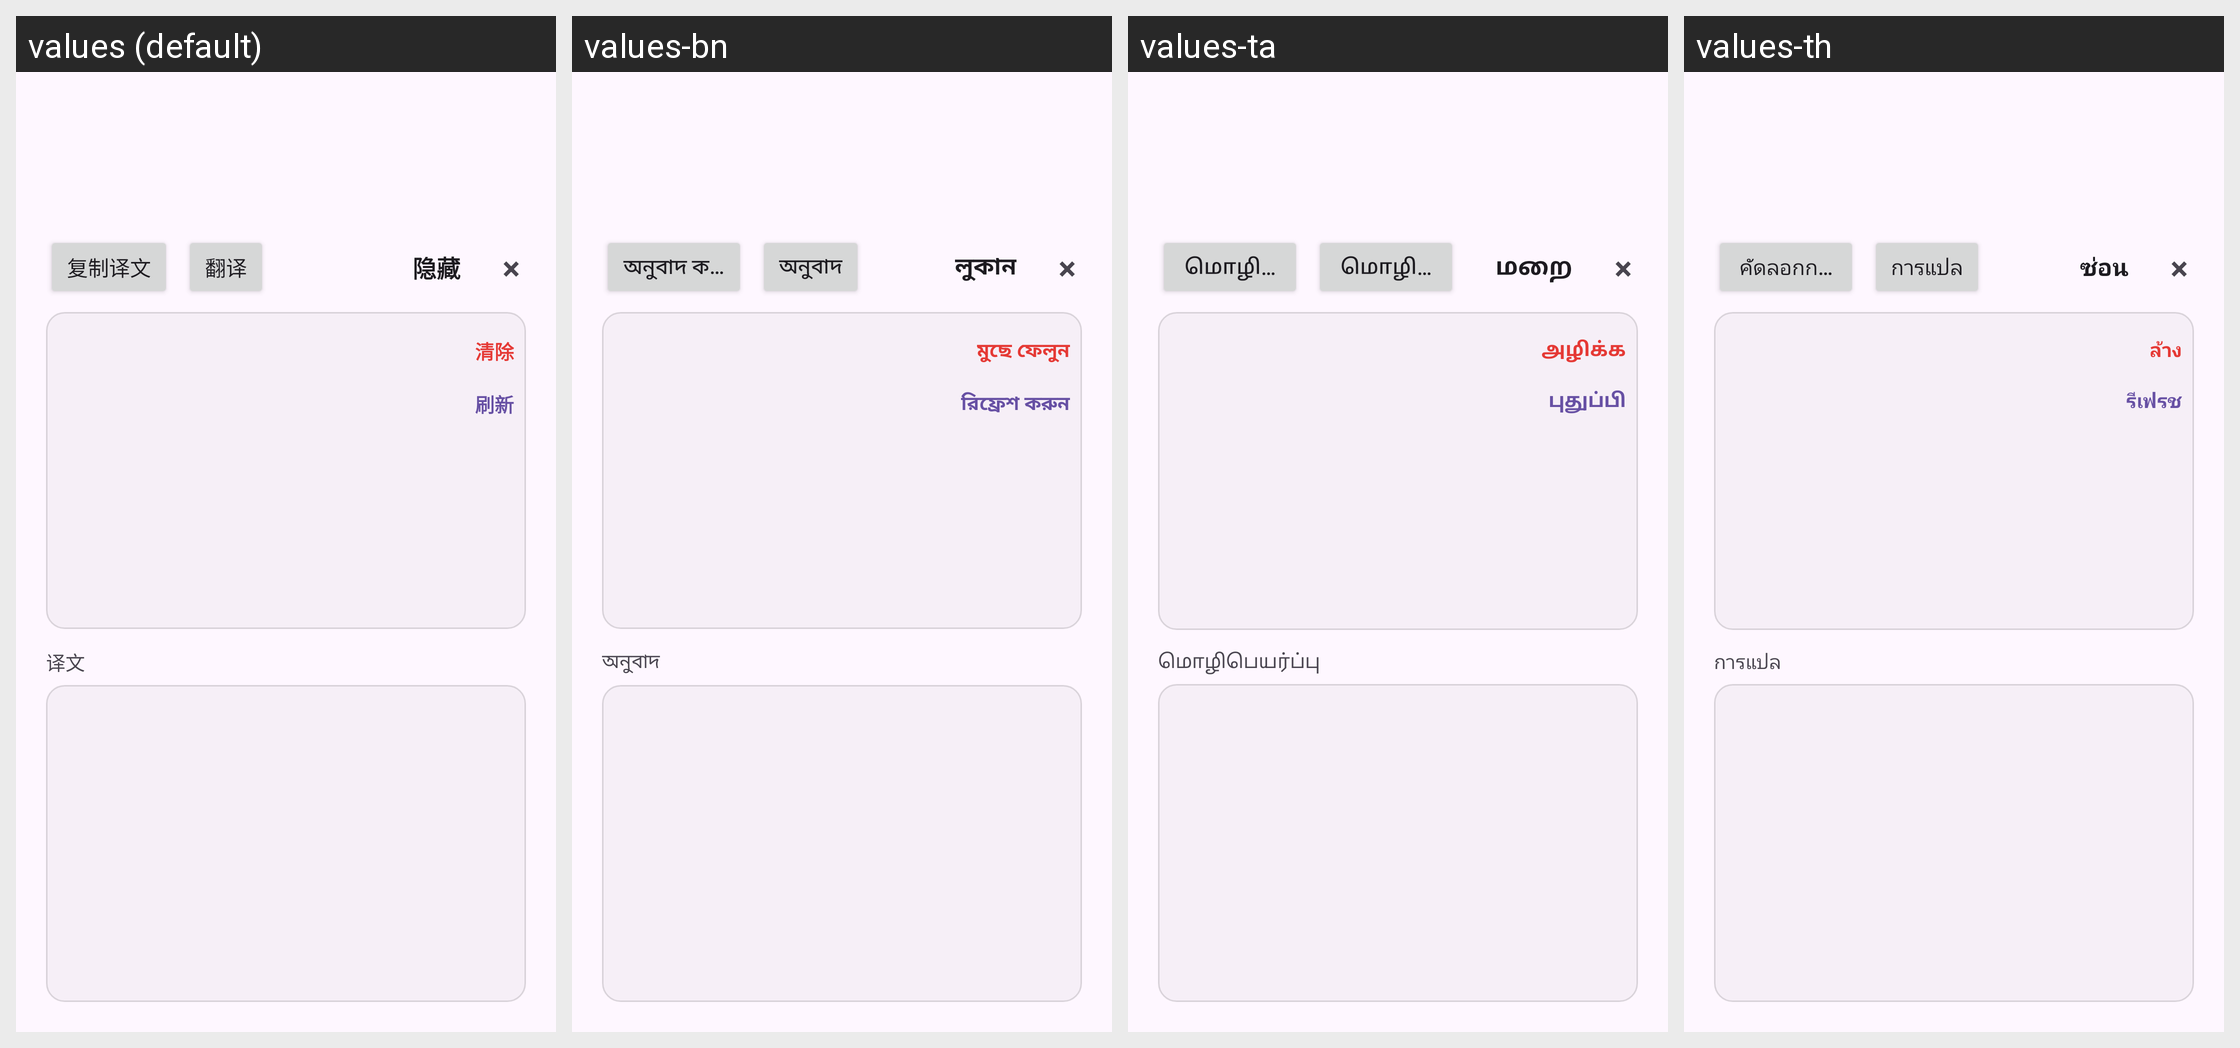

Here is an Android app screen in its default locale and in the app's own translations. Write out the translated-string differences for the strings that appear on this screen.
Android screen res/layout/overlay_result.xml rendered under 4 locales, left to right: values (default), values-bn, values-ta, values-th. Device: Nexus 5 (rendered at 1080×1920; each locale shown at half size, 540×960, under a caption strip naming it); theme Theme.CopyTranslate.
Other locales in the repository, not shown: values-af, values-ar, values-be, values-bg, values-bs, values-ca, values-cs, values-cy, values-da, values-de, values-el, values-en, values-eo, values-es, values-et, values-fa, values-fi, values-fr, values-ga, values-gu, values-ha, values-haw, values-hi, values-hr, values-ht, values-hu, values-id, values-is, values-it, values-iw, values-ja, values-ka, values-kk, values-kn, values-ko, values-ky, values-la, values-lt, values-lv, values-mk, values-ml, values-mn, values-mr, values-ms, values-mt, values-ne, values-nl, values-no, values-pa, values-pl, values-pt, values-ro, values-ru, values-sk, values-so, values-sq, values-sv, values-sw, values-te, values-tl, values-tr, values-uk, values-ur, values-vi, values-zu.
Strings drawn on this screen, with the default value and each locale's value (text and hints the layout hard-codes, and strings that could not be matched under every locale, appear in the picture but are not listed):

overlay_btn_copy
  values: 复制译文
  values-bn: অনুবাদ কপি করুন
  values-ta: மொழிபெயர்ப்பை நகலெடு
  values-th: คัดลอกการแปล

overlay_btn_translate
  values: 翻译
  values-bn: অনুবাদ
  values-ta: மொழிபெயர்
  values-th: การแปล

overlay_btn_hide
  values: 隐藏
  values-bn: লুকান
  values-ta: மறை
  values-th: ซ่อน

overlay_close_icon
  values: ×
  values-bn: ×  [not translated; the default value is used]
  values-ta: ×  [not translated; the default value is used]
  values-th: ×  [not translated; the default value is used]

overlay_btn_clear
  values: 清除
  values-bn: মুছে ফেলুন
  values-ta: அழிக்க
  values-th: ล้าง

overlay_btn_refresh
  values: 刷新
  values-bn: রিফ্রেশ করুন
  values-ta: புதுப்பி
  values-th: รีเฟรช

overlay_target_label
  values: 译文
  values-bn: অনুবাদ
  values-ta: மொழிபெயர்ப்பு
  values-th: การแปล
